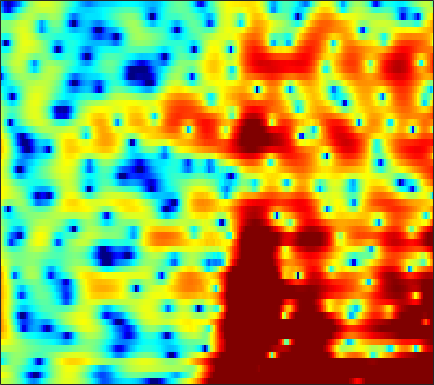

Data behind this chart, as committed beside it:
2.6471, 2.587, 2.4011, 2.0886, 1.7675, 1.2146, 0.50446, -0.12743, -1.1148, -2.2666, -3.5977, -4.7092, -6.3174, -7.9189, -8.9085, -9.5455, -9.0295, -8.0406, -6.4282, -4.8028, -3.2864, -2.2507, -1.0166, 0.066542
4.373, 4.131, 3.683, 3.086, 2.538, 1.66, 0.6022, -0.3148, -1.718, -3.347, -5.232, -6.853, -9.369, -12.46, -15.4, -20.76, -22.63, -18.16, -13.21, -9.637, -6.846, -5.09, -3.091, -1.412
2.813, 2.547, 2.168, 1.751, 1.4, 0.873, 0.2663, -0.2424, -0.9857, -1.796, -2.667, -3.344, -4.213, -5.006, -5.512, -6.012, -6.23, -6.185, -5.814, -5.123, -4.175, -3.354, -2.183, -0.9962
-5.177, -4.073, -2.463, -1.149, -0.4205, 0.2141, 0.5123, 0.5482, 0.3756, -0.04213, -0.6934, -1.35, -2.469, -3.938, -5.371, -7.942, -11.74, -15.74, -17.07, -11.44, -7.228, -4.911, -2.494, -0.5797
-2.527, -2.113, -1.369, -0.6347, -0.1661, 0.286, 0.5581, 0.6548, 0.6589, 0.5268, 0.2765, 0.02365, -0.3836, -0.8423, -1.205, -1.659, -2.007, -2.156, -2.173, -1.983, -1.619, -1.26, -0.707, -0.1424
2.36, 2.253, 2.126, 1.999, 1.9, 1.752, 1.577, 1.421, 1.185, 0.8991, 0.5671, 0.3037, -0.05035, -0.3916, -0.633, -0.9244, -1.178, -1.346, -1.54, -1.696, -1.816, -1.874, -1.905, -1.907
4.817, 4.577, 4.197, 3.753, 3.387, 2.867, 2.306, 1.864, 1.262, 0.662, 0.08289, -0.3253, -0.8251, -1.274, -1.579, -1.953, -2.307, -2.562, -2.892, -3.206, -3.524, -3.748, -4.062, -4.415
7.101, 6.64, 5.888, 4.976, 4.195, 3.035, 1.765, 0.7703, -0.5397, -1.73, -2.713, -3.28, -3.824, -4.191, -4.414, -4.688, -5.008, -5.284, -5.68, -6.063, -6.411, -6.648, -6.864, -6.99
8.851, 8.054, 6.77, 5.213, 3.848, 1.744, -0.7372, -2.923, -6.437, -10.87, -15.38, -15.46, -12.48, -10.12, -8.991, -8.171, -8.045, -8.374, -9.499, -11.6, -15.1, -18.32, -17.43, -12.7
8.818, 7.767, 6.125, 4.192, 2.527, 0.03307, -2.824, -5.182, -8.415, -11.11, -12.54, -12.68, -12, -10.74, -9.681, -8.461, -7.721, -7.527, -7.801, -8.325, -8.629, -8.61, -8.127, -7.013
8.16, 7.08, 5.391, 3.374, 1.602, -1.128, -4.382, -7.302, -12.33, -21.12, -25.84, -17.87, -13.13, -10.25, -8.611, -6.978, -5.81, -5.12, -4.42, -3.884, -3.418, -3.092, -2.628, -2.143
7.596, 6.662, 5.197, 3.519, 2.14, 0.1811, -1.895, -3.516, -5.49, -6.778, -7.338, -7.413, -6.997, -6.062, -5.308, -4.434, -3.736, -3.253, -2.598, -2.117, -1.863, -1.766, -1.66, -1.557
7.531, 6.677, 5.354, 3.872, 2.643, 0.9075, -0.8274, -2.038, -3.419, -4.418, -4.934, -4.973, -4.605, -3.996, -3.525, -2.914, -2.318, -1.962, -1.634, -1.44, -1.414, -1.491, -1.794, -2.308
8.059, 7.174, 5.763, 4.045, 2.541, 0.2335, -2.491, -4.981, -9.179, -13.21, -12.14, -9.465, -6.48, -4.481, -3.43, -2.321, -1.464, -1.013, -0.7679, -0.7902, -0.9329, -1.15, -1.74, -2.667
7.946, 7.035, 5.589, 3.92, 2.554, 0.5204, -1.742, -3.506, -5.705, -7.156, -7.091, -6.095, -4.498, -3.21, -2.404, -1.553, -1.073, -0.8995, -0.8792, -1.088, -1.536, -2.03, -2.801, -3.756
7.651, 6.614, 5.049, 3.309, 1.938, 0.1792, -1.231, -1.927, -2.421, -2.495, -2.121, -1.705, -1.223, -0.7794, -0.4729, -0.2698, -0.3929, -0.7021, -1.219, -1.981, -3.058, -3.939, -4.968, -5.83
8.039, 6.775, 4.667, 1.88, -0.7782, -5.526, -11.43, -10.67, -6.105, -2.978, -0.9558, 0.02119, 0.8985, 1.469, 1.64, 1.493, 1.059, 0.4618, -0.8103, -2.649, -5.115, -7.662, -12.1, -14.36
6.548, 5.5, 3.844, 1.928, 0.3578, -1.758, -3.151, -3.281, -2.594, -1.408, -0.3032, 0.2947, 0.9196, 1.301, 1.331, 1.109, 0.6993, 0.1474, -0.9886, -2.431, -4.215, -5.901, -7.795, -8.381
4.452, 3.775, 2.831, 1.876, 1.194, 0.4569, -0.08802, -0.3386, -0.4043, -0.2886, -0.116, 0.06996, 0.2984, 0.3786, 0.3831, 0.3084, -0.004457, -0.3006, -0.7787, -1.41, -2.074, -2.479, -3.004, -3.288
3.216, 2.604, 1.757, 0.9484, 0.4349, -0.07643, -0.4348, -0.5766, -0.5704, -0.4485, -0.2446, -0.01379, 0.2451, 0.4342, 0.5731, 0.6689, 0.5804, 0.4745, 0.2647, -0.08207, -0.4801, -0.7568, -1.197, -1.582
2.598, 1.541, 0.06539, -1.272, -2.072, -2.779, -2.886, -2.668, -2.199, -1.554, -0.762, -0.1965, 0.5068, 1.202, 1.614, 1.977, 2.265, 2.305, 2.153, 1.855, 1.332, 0.7798, 0.01302, -0.9047
2.284, 0.2, -3.3, -8.014, -12.14, -13.18, -10.03, -8.156, -6.382, -4.714, -2.881, -1.577, 0.1305, 1.694, 2.609, 3.525, 4.186, 4.433, 4.438, 4.139, 3.42, 2.574, 1.085, -1.141
2.22, 0.2884, -2.809, -6.219, -8.571, -10.61, -11.48, -13.01, -16.91, -17.98, -10.51, -6.569, -2.657, 0.03428, 1.495, 3.053, 3.978, 4.427, 4.726, 4.567, 4.079, 3.445, 2.114, 0.4729
1.868, 0.6426, -1.009, -2.665, -3.883, -5.348, -6.726, -7.644, -8.461, -8.17, -6.506, -4.913, -2.656, -0.8196, 0.3489, 1.603, 2.509, 2.967, 3.328, 3.414, 3.256, 2.989, 2.448, 1.767
0.6898, -0.2485, -1.393, -2.432, -2.988, -3.58, -3.875, -3.898, -3.79, -3.319, -2.711, -2.13, -1.247, -0.4729, 0.1448, 0.7591, 1.291, 1.627, 1.887, 2.093, 2.125, 2.098, 2.039, 1.796
-0.9971, -2.432, -4.352, -5.519, -5.636, -5.002, -3.998, -3.26, -2.419, -1.701, -1.159, -0.7755, -0.431, -0.1432, 0.02991, 0.1755, 0.3023, 0.4025, 0.538, 0.712, 0.8994, 1.054, 1.292, 1.508
-0.8298, -3.548, -9.214, -19.95, -12.98, -6.731, -3.491, -2.05, -0.7406, -0.05898, 0.2752, 0.2898, 0.05318, -0.3221, -0.7853, -1.3, -1.787, -2.083, -2.142, -2.074, -1.696, -1.302, -0.7341, 0.1498
3.337, 2.34, 1.061, 0.2578, 0.05517, 0.301, 0.7184, 1.01, 1.196, 1.086, 0.6427, 0.02511, -1.09, -2.779, -4.329, -6.928, -9.505, -10.63, -10.53, -9.569, -8.955, -8.621, -7.654, -5.827
5.028, 4.588, 3.981, 3.428, 3.029, 2.608, 2.149, 1.823, 1.25, 0.5655, -0.4063, -1.308, -2.891, -5.031, -7.086, -11.02, -15.72, -18.31, -16.33, -14.57, -15.15, -17.5, -24.71, -15.35
4.974, 4.62, 4.09, 3.466, 2.973, 2.278, 1.567, 1.017, 0.2739, -0.5084, -1.347, -2.017, -3.054, -4.159, -5.083, -6.282, -7.304, -7.813, -8.215, -8.325, -8.188, -7.966, -7.238, -5.933
4.401, 3.979, 3.242, 2.356, 1.62, 0.5481, -0.4916, -1.251, -2.078, -2.752, -3.167, -3.429, -3.609, -3.817, -3.896, -4.026, -4.069, -4.049, -3.918, -3.655, -3.245, -2.856, -2.207, -1.425
3.982, 3.339, 2.202, 0.7724, -0.5063, -2.455, -4.645, -6.245, -7.923, -8.314, -7.682, -6.888, -5.831, -4.915, -4.325, -3.641, -3.045, -2.644, -2.089, -1.533, -0.9671, -0.5107, 0.1322, 0.7896
4.063, 3.193, 1.745, -0.1317, -1.837, -4.72, -8.585, -12.8, -22.92, -19.77, -13.12, -10.43, -8.072, -6.411, -5.444, -4.4, -3.476, -2.874, -2.091, -1.385, -0.6758, -0.1543, 0.5793, 1.276
4.8, 3.871, 2.395, 0.6432, -0.8526, -3.019, -5.312, -6.91, -8.626, -9.381, -9.381, -8.908, -8.244, -7.33, -6.705, -5.807, -4.979, -4.335, -3.595, -2.867, -2.131, -1.56, -0.7521, 0.1544
6.036, 5.089, 3.607, 1.944, 0.5367, -1.358, -3.384, -4.818, -6.676, -8.267, -9.508, -10.14, -10.46, -10.07, -9.514, -8.297, -7.376, -6.712, -6.17, -5.752, -5.538, -5.175, -4.431, -2.97
6.993, 5.944, 4.349, 2.479, 0.9628, -1.337, -3.777, -5.793, -8.573, -11.57, -14.95, -18.2, -21.61, -19.48, -15.51, -12.36, -9.798, -8.898, -8.279, -8.979, -11.3, -15.02, -18.64, -10.29
6.702, 5.555, 3.757, 1.692, -0.07507, -2.738, -5.908, -8.567, -12.71, -16.69, -19.3, -19.61, -19.43, -17.05, -14.26, -11.16, -8.7, -7.544, -6.555, -6.384, -6.618, -6.767, -6.283, -4.364
5.341, 4.024, 2.067, -0.07367, -1.727, -4.194, -6.81, -9.342, -13.28, -17.82, -18.65, -15.76, -12.34, -9.852, -7.948, -6.051, -4.525, -3.492, -2.606, -1.846, -1.268, -0.9601, -0.293, 0.3324
3.619, 1.79, -0.909, -3.692, -5.326, -6.467, -6.683, -6.642, -6.617, -6.442, -5.913, -5.339, -4.116, -2.889, -1.975, -0.9151, -0.006638, 0.5621, 1.117, 1.488, 1.656, 1.728, 1.722, 1.688
2.44, 0.2172, -3.881, -10.45, -19.32, -13.14, -7.608, -5.239, -3.296, -1.889, -0.7327, -0.03645, 0.9201, 1.725, 2.183, 2.805, 3.152, 3.288, 3.303, 3.038, 2.526, 2.045, 1.081, 0.04999
2.215, 0.9132, -0.8837, -2.505, -3.235, -3.43, -2.867, -2.117, -1.057, -0.004834, 0.9944, 1.645, 2.389, 3.024, 3.319, 3.631, 3.682, 3.522, 3.11, 2.305, 1.145, -0.00924, -2.116, -4.838
1.599, 0.7341, -0.3847, -1.318, -1.873, -2.118, -1.927, -1.544, -0.717, 0.2132, 1.156, 1.839, 2.572, 3.154, 3.498, 3.655, 3.62, 3.415, 2.825, 1.914, 0.597, -0.7901, -3.026, -6.029
0.1117, -0.9527, -2.603, -4.338, -5.529, -6.415, -5.82, -4.673, -2.809, -1.026, 0.482, 1.45, 2.492, 3.24, 3.651, 3.949, 3.983, 3.851, 3.416, 2.717, 1.726, 0.7867, -0.6817, -2.363
-1.951, -3.222, -5.406, -8.691, -12.6, -23.36, -14.91, -9.585, -5.319, -2.483, -0.4588, 0.6995, 1.931, 2.808, 3.252, 3.688, 3.846, 3.808, 3.607, 3.187, 2.567, 2.022, 1.131, 0.1003
-3.738, -4.345, -5.172, -5.98, -6.438, -6.577, -5.822, -4.8, -3.217, -1.674, -0.3154, 0.5193, 1.433, 2.137, 2.526, 2.882, 3.098, 3.153, 3.103, 2.909, 2.579, 2.242, 1.673, 0.9897
-6.673, -6.227, -5.471, -4.653, -4.03, -3.243, -2.427, -1.783, -0.972, -0.2195, 0.4356, 0.8469, 1.254, 1.573, 1.777, 1.955, 2.13, 2.253, 2.344, 2.379, 2.321, 2.175, 1.871, 1.431
-13.87, -9.723, -6.25, -3.947, -2.667, -1.335, -0.3668, 0.1863, 0.7338, 1.044, 1.117, 1.053, 0.8143, 0.4693, 0.2339, 0.1163, 0.2324, 0.5006, 0.999, 1.495, 1.873, 2.049, 2.103, 1.929
-6.448, -5.043, -3.092, -1.421, -0.3772, 0.7323, 1.525, 1.904, 2.146, 2.038, 1.534, 0.8414, -0.5184, -2.499, -4.386, -6.389, -5.892, -4.195, -1.863, -0.146, 1.006, 1.584, 1.994, 2.08
-1.662, -1.144, -0.3486, 0.4793, 1.093, 1.823, 2.383, 2.65, 2.766, 2.553, 1.926, 1.098, -0.5738, -3.088, -5.736, -9.436, -8.559, -5.767, -2.83, -0.9651, 0.1414, 0.6196, 0.8729, 0.8072
-1.489, -1.26, -0.7965, -0.1597, 0.378, 1.153, 1.888, 2.345, 2.74, 2.876, 2.72, 2.422, 1.775, 0.9488, 0.3561, -0.2396, -0.4566, -0.4333, -0.2196, -0.04142, -0.1169, -0.4323, -1.109, -2.054
-4.057, -4.634, -4.909, -4.111, -2.937, -1.158, 0.4625, 1.472, 2.499, 3.166, 3.514, 3.605, 3.532, 3.275, 3.01, 2.594, 2.18, 1.841, 1.327, 0.676, -0.1987, -1.083, -2.696, -5.061
-7.258, -10.76, -23.82, -14.3, -8.058, -3.539, -0.7089, 0.8061, 2.266, 3.229, 3.803, 4.005, 4.048, 3.87, 3.601, 3.101, 2.481, 1.998, 1.273, 0.4537, -0.4675, -1.228, -2.463, -4.027
-3.258, -3.929, -4.332, -3.711, -2.677, -1.039, 0.5169, 1.499, 2.54, 3.264, 3.672, 3.771, 3.632, 3.208, 2.71, 1.85, 0.7887, -0.05939, -1.071, -1.789, -2.182, -2.33, -2.497, -2.713
-0.1102, -0.1722, -0.1092, 0.176, 0.5466, 1.171, 1.859, 2.35, 2.921, 3.324, 3.498, 3.461, 3.12, 2.388, 1.54, -0.0414, -2.288, -4.542, -8.061, -9.558, -7.352, -5.489, -3.644, -2.507
0.1948, 0.08582, 0.04453, 0.1666, 0.3709, 0.7968, 1.329, 1.764, 2.299, 2.723, 2.974, 3.008, 2.803, 2.242, 1.548, 0.1145, -1.981, -4.085, -7.373, -8.695, -6.37, -4.306, -2.302, -1.062
-2.706, -3.305, -3.915, -4.093, -3.883, -3.189, -2.217, -1.426, -0.4141, 0.4812, 1.21, 1.614, 1.956, 2.061, 1.978, 1.637, 1.123, 0.6872, 0.2228, 0.05584, 0.2407, 0.5292, 0.9471, 1.243
-7.922, -10.1, -13.77, -16.19, -14.62, -11.26, -8.513, -6.867, -4.969, -3.318, -1.872, -0.9166, 0.1545, 0.9924, 1.46, 1.935, 2.229, 2.374, 2.494, 2.569, 2.625, 2.637, 2.619, 2.513
-9.646, -11.85, -15.34, -17.65, -17.05, -15.04, -13.26, -12.02, -10.1, -7.787, -5.399, -3.738, -1.816, -0.2655, 0.6731, 1.659, 2.379, 2.774, 3.128, 3.32, 3.373, 3.337, 3.187, 2.932
